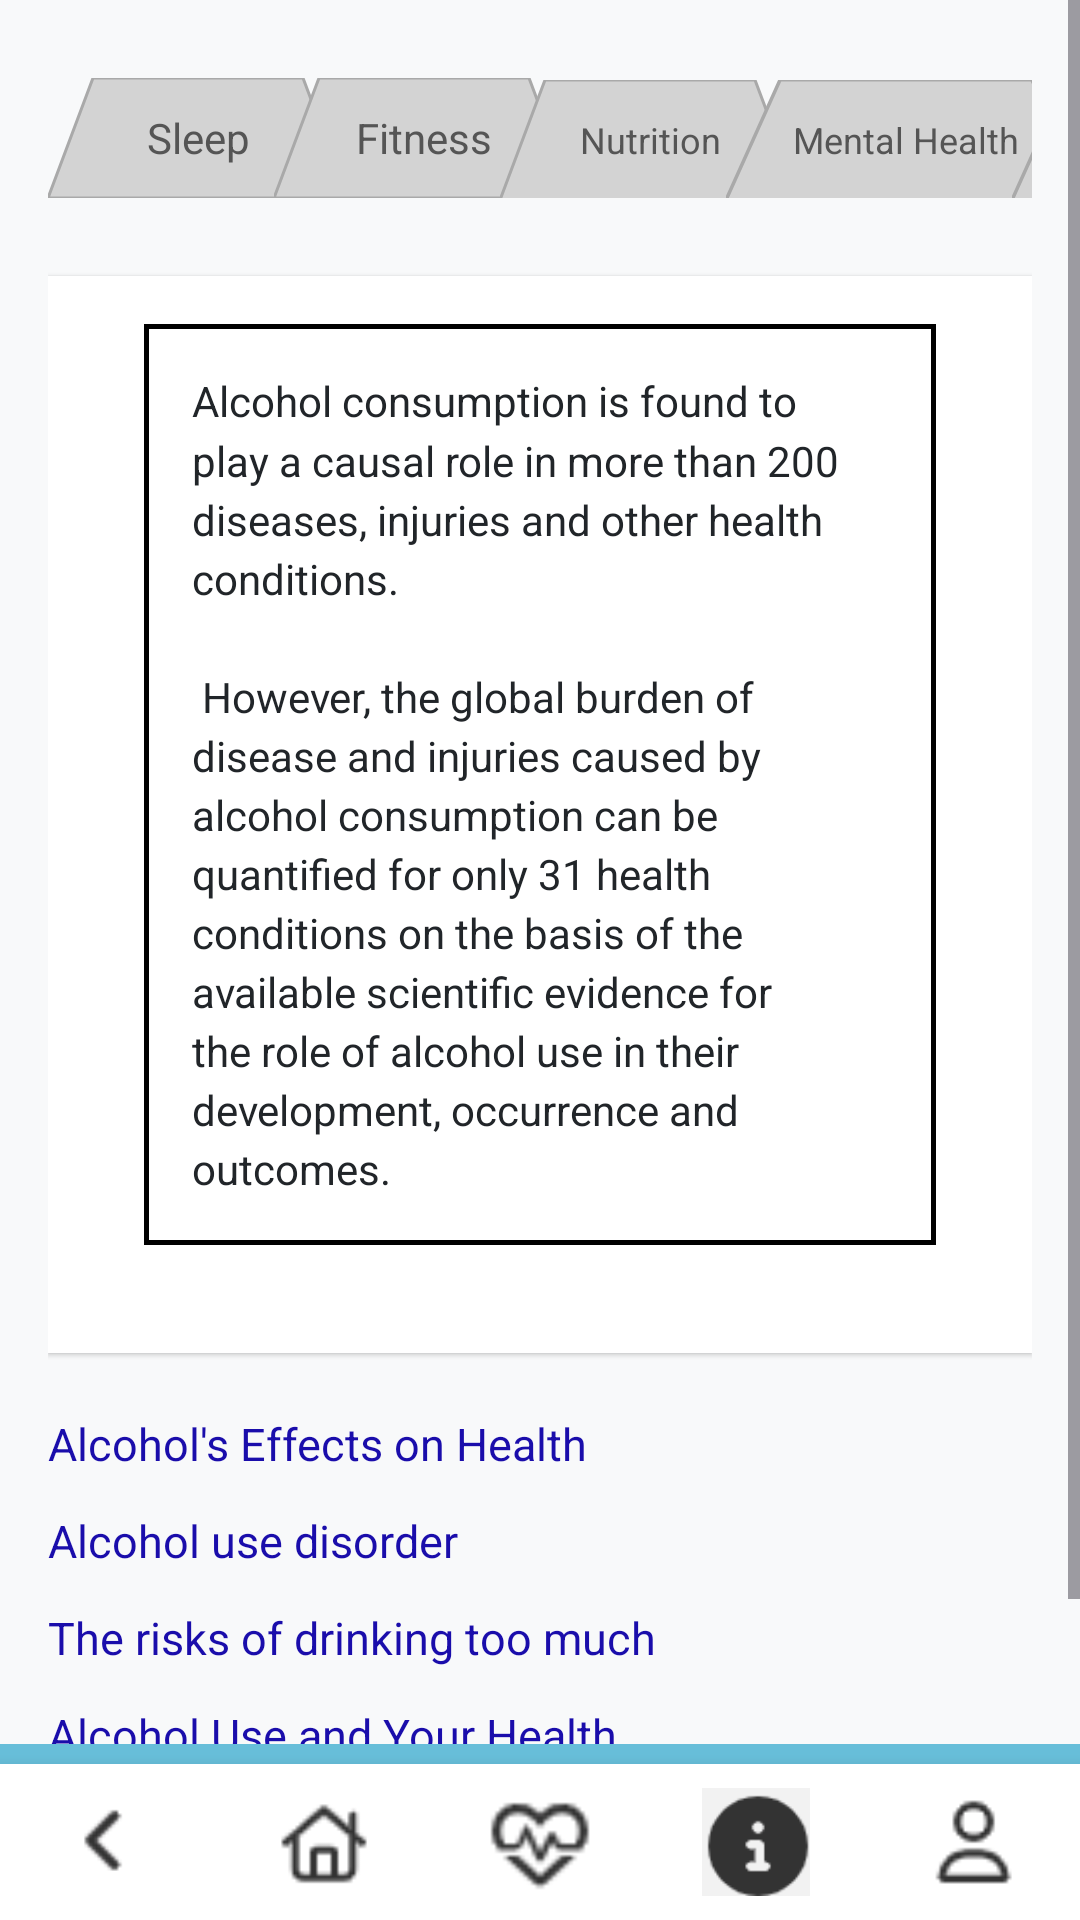

Reconstruct the res/layout file that produces this screen, plus the resources it refers to.
<!-- AndroidManifest.xml: application theme Theme.MAG01Y26 -->
<!-- res/layout/activity_alcohol_info.xml -->
<?xml version="1.0" encoding="utf-8"?>
<RelativeLayout xmlns:android="http://schemas.android.com/apk/res/android"
    xmlns:app="http://schemas.android.com/apk/res-auto"
    android:layout_width="match_parent"
    android:layout_height="match_parent"
    android:background="#F8F9FA"
    android:fitsSystemWindows="true"
    android:id="@+id/alcohol_infoXML">

    <ScrollView
        android:layout_width="match_parent"
        android:layout_height="match_parent"
        android:layout_above="@id/bottomNavigationBar"
        android:fillViewport="true">

        <LinearLayout
            android:layout_width="match_parent"
            android:layout_height="wrap_content"
            android:orientation="vertical"
            android:padding="16dp">

            <HorizontalScrollView
                android:layout_width="match_parent"
                android:layout_height="wrap_content"
                android:scrollbars="none"
                android:layout_marginBottom="16dp">

                <LinearLayout
                    android:layout_width="match_parent"
                    android:layout_height="wrap_content"
                    android:orientation="horizontal"
                    android:gravity="center_horizontal"
                    android:paddingTop="10dp"
                    android:paddingBottom="10dp">


                    <TextView
                        android:id="@+id/btn_sleep"
                        android:layout_width="100dp"
                        android:layout_height="40dp"
                        android:text="@string/Sleep"
                        android:textColor="#555555"
                        android:gravity="center"
                        android:background="@drawable/tab_gray" />


                    <TextView
                        android:id="@+id/btn_fitness"
                        android:layout_width="100dp"
                        android:layout_height="40dp"
                        android:layout_marginLeft="-25dp"
                        android:text="@string/Fitness"
                        android:textColor="#555555"
                        android:gravity="center"
                        android:background="@drawable/tab_gray" />


                    <TextView
                        android:id="@+id/btn_nutrition"
                        android:layout_width="100dp"
                        android:layout_height="40dp"
                        android:layout_marginLeft="-25dp"
                        android:text="@string/Nutrition"
                        android:textColor="#555555"
                        android:gravity="center"
                        android:textSize="12sp"
                        android:background="@drawable/tab_gray" />


                    <TextView
                        android:id="@+id/btn_mental_health"
                        android:layout_width="120dp"
                        android:layout_height="40dp"
                        android:layout_marginLeft="-25dp"
                        android:text="@string/Mental_Health"
                        android:textColor="#555555"
                        android:gravity="center"
                        android:textSize="12sp"
                        android:background="@drawable/tab_gray" />


                    <TextView
                        android:id="@+id/btn_smoking"
                        android:layout_width="120dp"
                        android:layout_height="40dp"
                        android:layout_marginLeft="-25dp"
                        android:text="@string/Smoking_tab"
                        android:textColor="#555555"
                        android:gravity="center"
                        android:textSize="12sp"
                        android:background="@drawable/tab_gray" />


                    <TextView
                        android:id="@+id/btn_alcohol"
                        android:layout_width="120dp"
                        android:layout_height="40dp"
                        android:layout_marginLeft="-25dp"
                        android:text="@string/Alcohol"
                        android:textColor="#212529"
                        android:textStyle="bold"
                        android:gravity="center"
                        android:background="@drawable/tab_style_selected" />

                </LinearLayout>
            </HorizontalScrollView>


            <LinearLayout
                android:layout_width="match_parent"
                android:layout_height="wrap_content"
                android:orientation="vertical"
                android:background="@android:color/white"
                android:padding="16dp"
                android:elevation="1dp"
                android:layout_marginBottom="20dp">

                <com.google.android.material.card.MaterialCardView
                    android:layout_width="match_parent"
                    android:layout_height="wrap_content"
                    android:layout_marginLeft="16dp"
                    android:layout_marginRight="16dp"
                    android:layout_marginBottom="20dp"
                    app:cardBackgroundColor="@android:color/white"
                    app:cardCornerRadius="0dp"
                    app:cardElevation="0dp"
                    app:strokeColor="@android:color/black"
                    app:strokeWidth="1.5dp">

                    <TextView
                        android:layout_width="match_parent"
                        android:layout_height="wrap_content"
                        android:lineSpacingMultiplier="1.2"
                        android:padding="16dp"
                        android:text="@string/Alcohol_Info"
                        android:textColor="#212529"
                        android:textSize="14sp" />

                </com.google.android.material.card.MaterialCardView>
            </LinearLayout>


            <TextView
                android:id="@+id/link1"
                android:layout_width="match_parent"
                android:layout_height="wrap_content"
                android:text="Alcohol's Effects on Health"
                android:textColor="#1A0DAB"
                android:textSize="15sp"
                android:autoLink="all"
                android:layout_marginBottom="12dp" />

            <TextView
                android:id="@+id/link2"
                android:layout_width="match_parent"
                android:layout_height="wrap_content"
                android:text="Alcohol use disorder"
                android:textColor="#1A0DAB"
                android:textSize="15sp"
                android:layout_marginBottom="12dp" />

            <TextView
                android:id="@+id/link3"
                android:layout_width="match_parent"
                android:layout_height="wrap_content"
                android:text="The risks of drinking too much"
                android:textColor="#1A0DAB"
                android:textSize="15sp"
                android:layout_marginBottom="12dp" />

            <TextView
                android:id="@+id/link4"
                android:layout_width="match_parent"
                android:layout_height="wrap_content"
                android:text="Alcohol Use and Your Health"
                android:textColor="#1A0DAB"
                android:textSize="15sp"
                android:layout_marginBottom="12dp" />

            <TextView
                android:id="@+id/link5"
                android:layout_width="match_parent"
                android:layout_height="wrap_content"
                android:text="How alcohol affects your body"
                android:textColor="#1A0DAB"
                android:textSize="15sp"
                android:layout_marginBottom="12dp" />

        </LinearLayout>
    </ScrollView>
    <include layout="@layout/layout_blue_divider" />

    <LinearLayout
        android:id="@+id/bottomNavigationBar"
        android:layout_width="match_parent"
        android:layout_height="wrap_content"
        android:layout_alignParentBottom="true"
        android:orientation="horizontal"
        android:background="#FFFFFF"
        android:paddingTop="8dp"
        android:paddingBottom="8dp"
        android:elevation="8dp"
        android:weightSum="5">

        <ImageView
            android:id="@+id/btnBack"
            android:layout_width="0dp"
            android:layout_height="36dp"
            android:layout_weight="1"
            android:src="@drawable/ic_back"
            android:contentDescription="Back" />

        <ImageView
            android:id="@+id/btnHome"
            android:layout_width="0dp"
            android:layout_height="36dp"
            android:layout_weight="1"
            android:src="@drawable/ic_home"
            android:contentDescription="Home" />

        <ImageView
            android:id="@+id/btnHeart"
            android:layout_width="0dp"
            android:layout_height="36dp"
            android:layout_weight="1"
            android:src="@drawable/ic_simulation"
            android:contentDescription="Simulation" />

        <ImageView
            android:id="@+id/btnInfo"
            android:layout_width="0dp"
            android:layout_height="36dp"
            android:layout_weight="1"
            android:src="@drawable/ic_info_selected"
            android:contentDescription="Info" />

        <ImageView
            android:id="@+id/btnProfile"
            android:layout_width="0dp"
            android:layout_height="36dp"
            android:layout_weight="1"
            android:src="@drawable/ic_profile"
            android:contentDescription="Profile" />
    </LinearLayout>

</RelativeLayout>
<!-- res/layout/layout_blue_divider.xml (included above) -->
<?xml version="1.0" encoding="utf-8"?>
<View xmlns:android="http://schemas.android.com/apk/res/android"
    android:layout_width="match_parent"
    android:layout_height="20px"
    android:background="#67bed9"
    android:layout_above="@id/bottomNavigationBar" />
<!-- resources referenced by this layout -->
<resources>
  <!-- drawable ic_back: png bitmap (drawable, 230 bytes) -->
  <!-- drawable ic_home: png bitmap (drawable, 536 bytes) -->
  <!-- drawable ic_info_selected: png bitmap (drawable, 826 bytes) -->
  <!-- drawable ic_profile: png bitmap (drawable, 459 bytes) -->
  <!-- drawable ic_simulation: png bitmap (drawable, 723 bytes) -->
  <!-- drawable tab_gray (drawable) -->
  <?xml version="1.0" encoding="utf-8"?>
  <vector xmlns:android="http://schemas.android.com/apk/res/android"
      android:width="100dp"
      android:height="40dp"
      android:viewportWidth="100"
      android:viewportHeight="40">
  
      <path
          android:fillColor="#D3D3D3"
          android:strokeColor="#A9A9A9"
          android:strokeWidth="1"
          android:pathData="M 0,40 L 15,0 L 85,0 L 100,40 Z" />
  </vector>
  <!-- drawable tab_style_selected (drawable) -->
  <?xml version="1.0" encoding="utf-8"?>
  <vector xmlns:android="http://schemas.android.com/apk/res/android"
      android:width="100dp"
      android:height="40dp"
      android:viewportWidth="100"
      android:viewportHeight="40">
      <path
          android:fillColor="#67bed9"
          android:strokeColor="#A9A9A9"
          android:strokeWidth="1"
          android:pathData="M 0,40 L 15,0 L 85,0 L 100,40 Z" />
  </vector>
  <string name="Alcohol">Alcohol</string>
  <string name="Alcohol_Info">Alcohol consumption is found to play a causal role in more than 200 diseases, injuries and other health conditions.\n\n However, the global burden of disease and injuries caused by alcohol consumption can be quantified for only 31 health conditions on the basis of the available scientific evidence for the role of alcohol use in their development, occurrence and outcomes.</string>
  <string name="Fitness">Fitness</string>
  <string name="Mental_Health">Mental Health</string>
  <string name="Nutrition">Nutrition</string>
  <string name="Sleep">Sleep</string>
  <string name="Smoking_tab">Smoking</string>
  <style name="Theme.MAG01Y26" parent="Base.Theme.MAG01Y26" />
  <style name="Base.Theme.MAG01Y26" parent="Theme.Material3.DayNight.NoActionBar">
          
          
      </style>
</resources>
